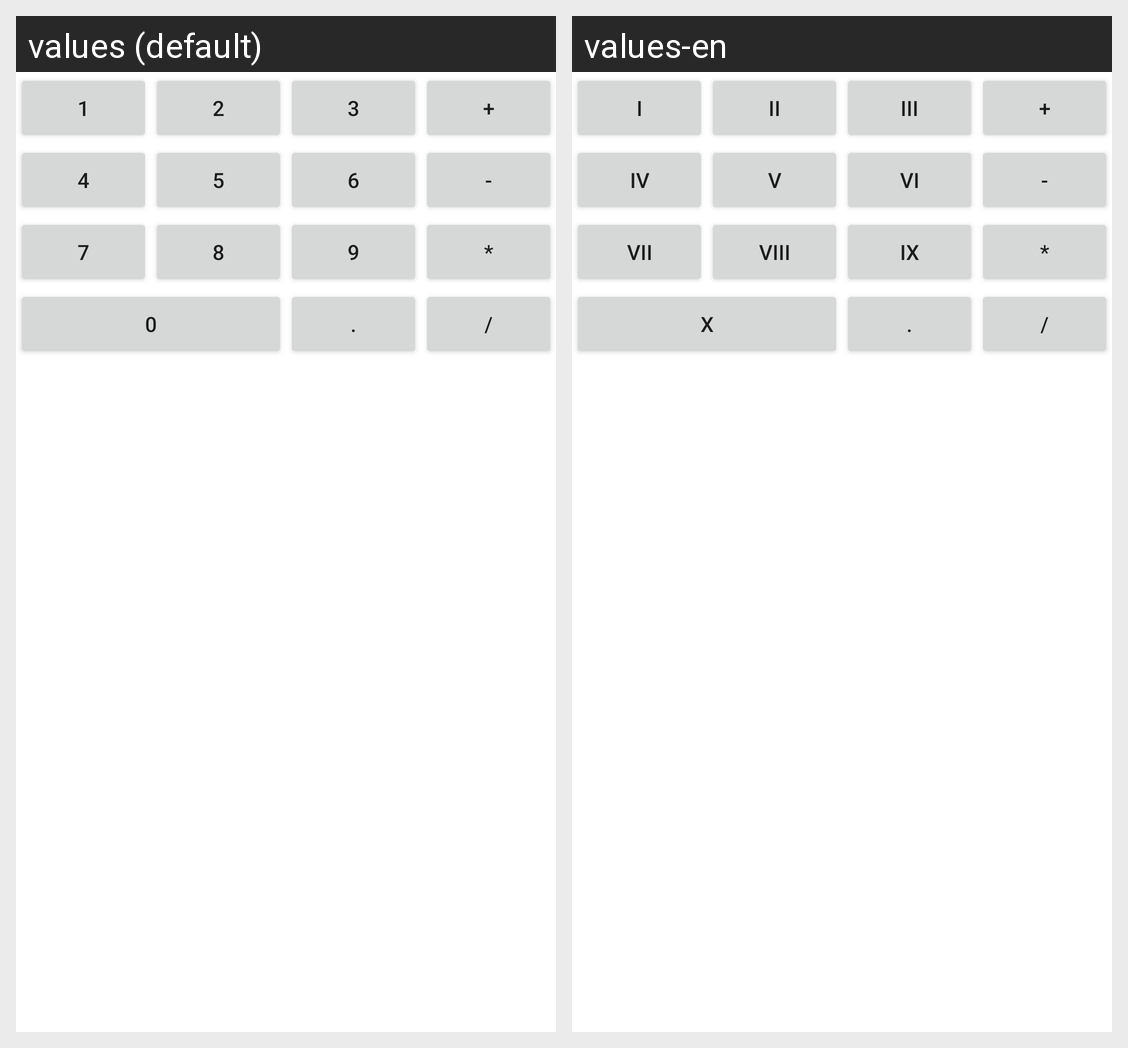

For this localized Android screen grid, give each drawn string resource with its value in every locale shown.
Android screen res/layout/activity_grid_keyboard.xml rendered under 2 locales, left to right: values (default), values-en. Device: Nexus 5 (rendered at 1080×1920; each locale shown at half size, 540×960, under a caption strip naming it); theme Theme.CalculatorSeptember30.
Strings drawn on this screen, with the default value and each locale's value (text and hints the layout hard-codes, and strings that could not be matched under every locale, appear in the picture but are not listed):

key_1
  values: 1
  values-en: I

key_2
  values: 2
  values-en: II

key_3
  values: 3
  values-en: III

key_plus
  values: +
  values-en: +

key_4
  values: 4
  values-en: IV

key_5
  values: 5
  values-en: V

key_6
  values: 6
  values-en: VI

key_minus
  values: -
  values-en: -

key_7
  values: 7
  values-en: VII

key_8
  values: 8
  values-en: VIII

key_9
  values: 9
  values-en: IX

key_mult
  values: *
  values-en: *

key_0
  values: 0
  values-en: X

key_dot
  values: .
  values-en: .

key_div
  values: /
  values-en: /
